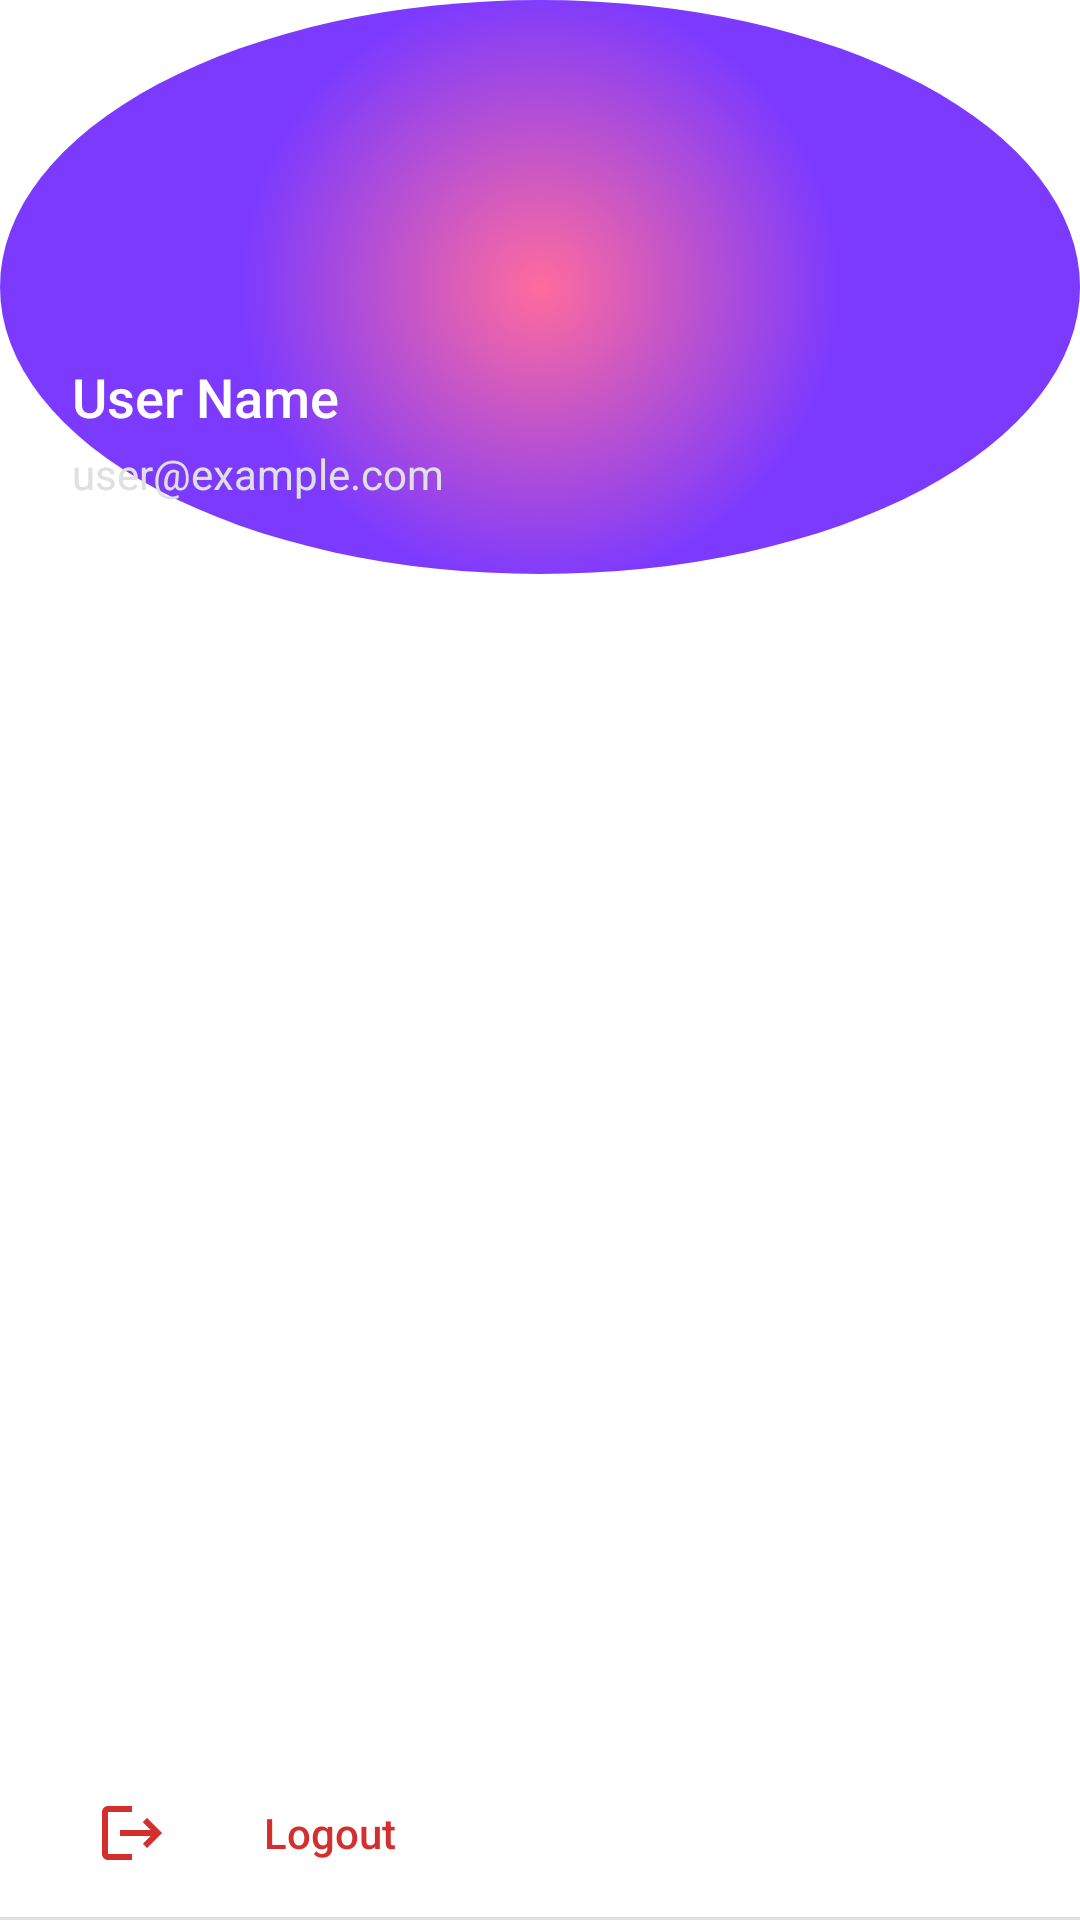

Produce the Android XML layout that renders to this screen, including the resource entries it uses.
<!-- AndroidManifest.xml: application theme Theme.Patholens -->
<!-- res/layout/nav_header.xml -->
<?xml version="1.0" encoding="utf-8"?>
<LinearLayout xmlns:android="http://schemas.android.com/apk/res/android"
    android:layout_width="match_parent"
    android:layout_height="match_parent"
    android:orientation="vertical">

    
    <LinearLayout
        android:layout_width="match_parent"
        android:layout_height="wrap_content"
        android:orientation="vertical"
        android:padding="24dp"
        android:background="@drawable/gradient_orb_primary">

        <ImageView
            android:id="@+id/nav_profile_image"
            android:layout_width="80dp"
            android:layout_height="80dp"
            android:src="@drawable/default_profile"
            android:background="@drawable/circle_background"
            android:scaleType="centerCrop" />

        <TextView
            android:id="@+id/nav_user_name"
            android:layout_width="wrap_content"
            android:layout_height="wrap_content"
            android:layout_marginTop="16dp"
            android:text="User Name"
            android:textColor="#FFFFFF"
            android:textSize="18sp"
            android:fontFamily="sans-serif-medium" />

        <TextView
            android:id="@+id/nav_user_email"
            android:layout_width="wrap_content"
            android:layout_height="wrap_content"
            android:layout_marginTop="4dp"
            android:text="user@example.com"
            android:textColor="#E0E0E0"
            android:textSize="14sp" />
    </LinearLayout>

    
    <View
        android:layout_width="match_parent"
        android:layout_height="0dp"
        android:layout_weight="1" />

    
    <LinearLayout
        android:id="@+id/nav_logout_container"
        android:layout_width="match_parent"
        android:layout_height="wrap_content"
        android:orientation="horizontal"
        android:padding="16dp"
        android:gravity="center_vertical"
        android:background="?android:attr/selectableItemBackground"
        android:clickable="true"
        android:focusable="true">

        <ImageView
            android:layout_width="24dp"
            android:layout_height="24dp"
            android:src="@drawable/ic_logout"
            android:tint="#D32F2F"
            android:layout_marginStart="16dp" />

        <TextView
            android:layout_width="wrap_content"
            android:layout_height="wrap_content"
            android:text="Logout"
            android:textColor="#D32F2F"
            android:textSize="14sp"
            android:fontFamily="sans-serif-medium"
            android:layout_marginStart="32dp" />
    </LinearLayout>

    
    <View
        android:layout_width="match_parent"
        android:layout_height="1dp"
        android:background="#E0E0E0"
        android:layout_marginBottom="0dp" />

</LinearLayout>
<!-- resources referenced by this layout -->
<resources>
  <!-- drawable gradient_orb_primary (drawable) -->
  <?xml version="1.0" encoding="utf-8"?>
  <shape xmlns:android="http://schemas.android.com/apk/res/android"
      android:shape="oval">
      <gradient
          android:startColor="#FF6B9D"
          android:endColor="#7C3AFF"
          android:type="radial"
          android:gradientRadius="100dp" />
  </shape>
  <!-- drawable ic_logout (drawable) -->
  <?xml version="1.0" encoding="utf-8"?>
  <vector xmlns:android="http://schemas.android.com/apk/res/android"
      android:width="24dp"
      android:height="24dp"
      android:viewportWidth="24"
      android:viewportHeight="24">
  
      <path
          android:fillColor="#000000"
          android:pathData="M17,7l-1.41,1.41L18.17,11H8v2h10.17l-2.58,2.58L17,17l5,-5zM4,5h8V3H4c-1.1,0 -2,0.9 -2,2v14c0,1.1 0.9,2 2,2h8v-2H4V5z"/>
  
  </vector>
  <style name="Theme.Patholens" parent="Theme.MaterialComponents.Light.DarkActionBar">
          
          <item name="colorPrimary">@color/purple_500</item>
          <item name="colorPrimaryVariant">@color/purple_700</item>
          <item name="colorOnPrimary">@color/white</item>
          
          <item name="colorSecondary">@color/teal_200</item>
          <item name="colorSecondaryVariant">@color/teal_700</item>
          <item name="colorOnSecondary">@color/black</item>
          
          <item name="android:statusBarColor">?attr/colorPrimaryVariant</item>
          
      </style>
  <color name="purple_500">#FF6200EE</color>
  <color name="purple_700">#FF3700B3</color>
  <color name="white">#FFFFFFFF</color>
  <color name="teal_200">#FF03DAC5</color>
  <color name="teal_700">#FF018786</color>
  <color name="black">#FF000000</color>
</resources>
